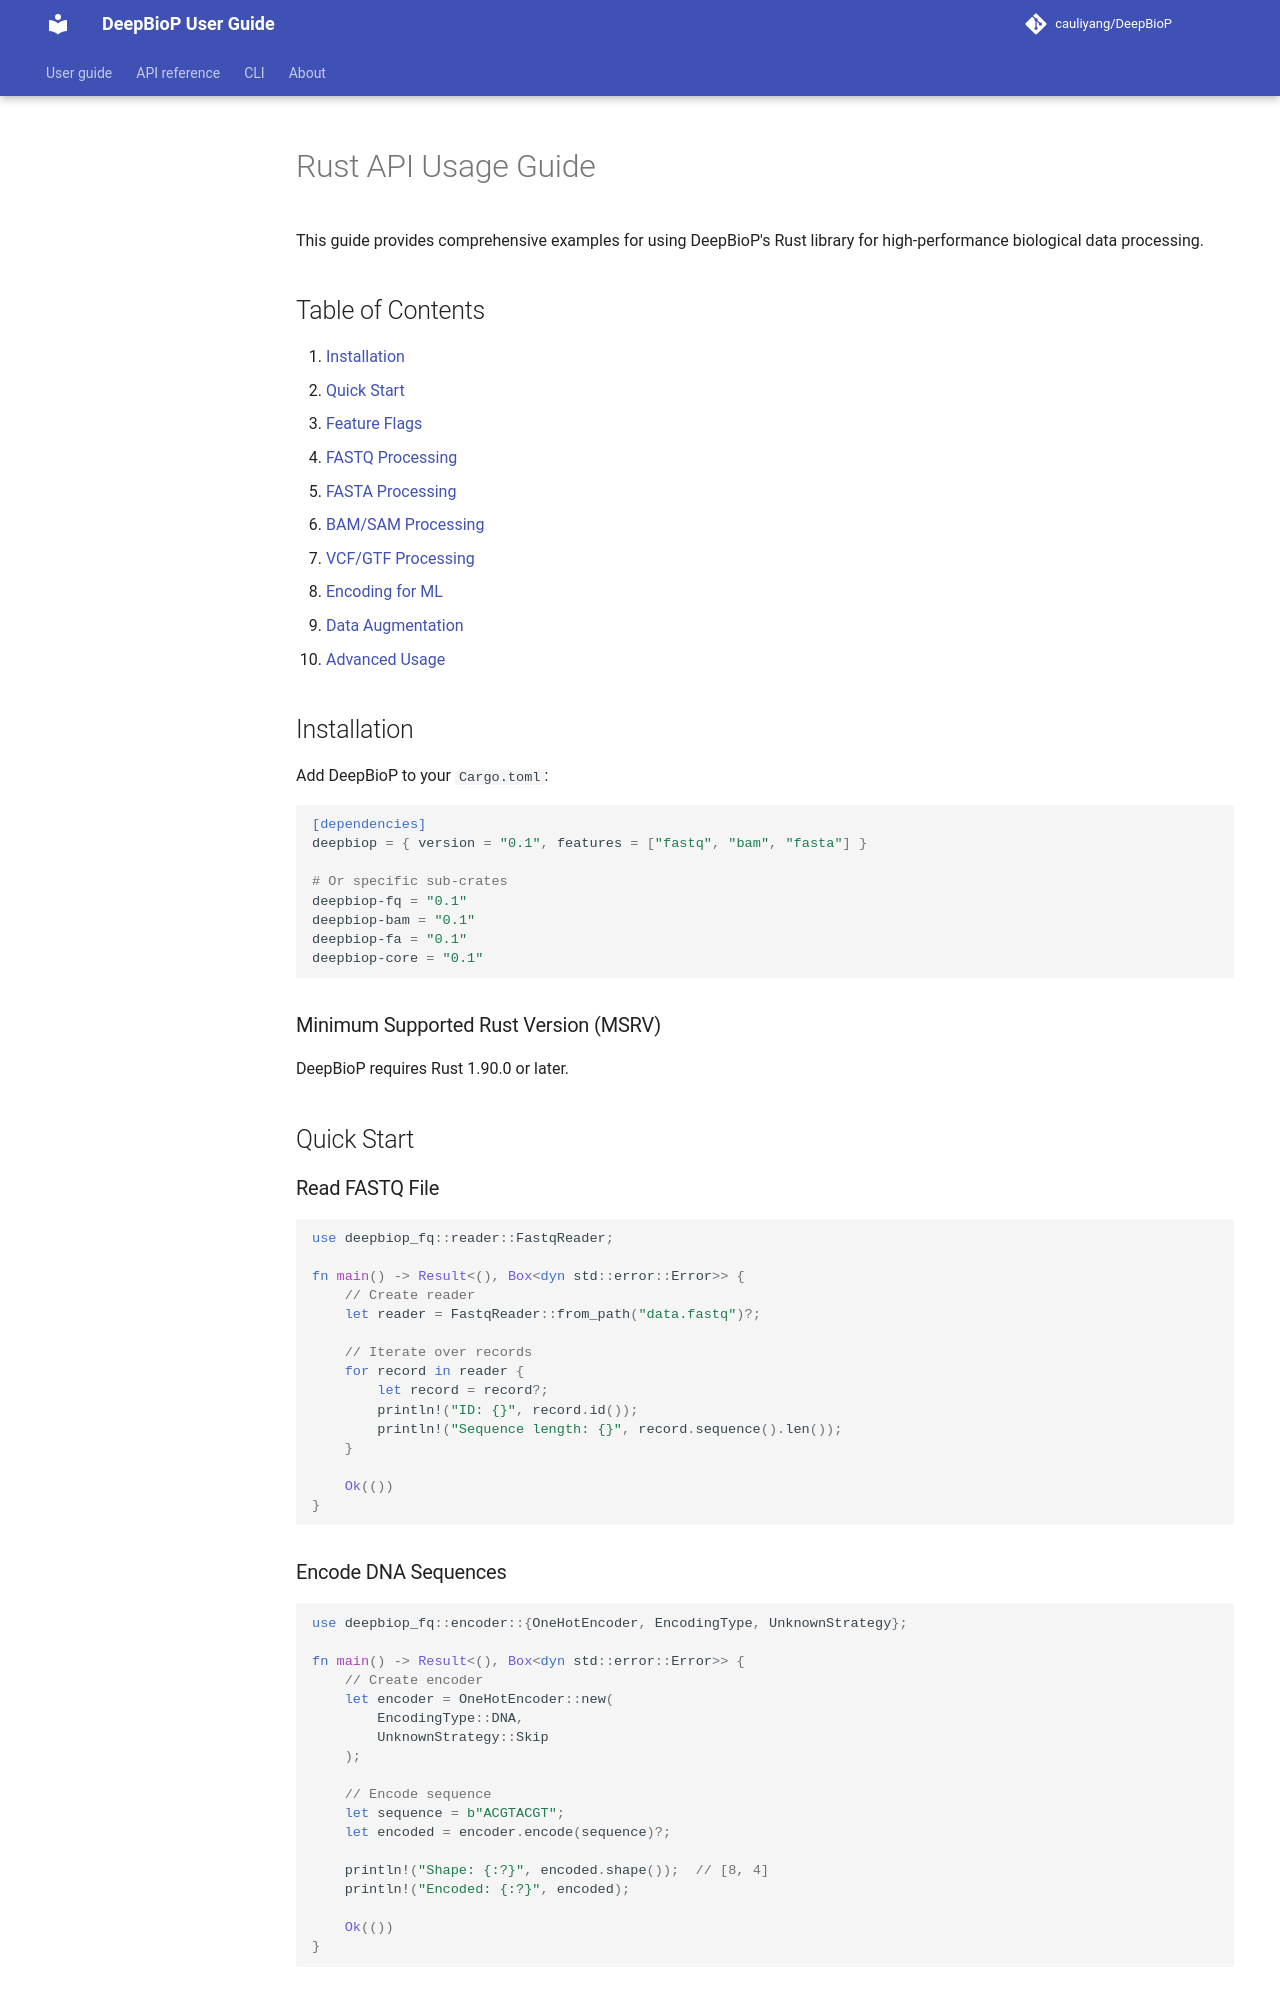

repository: cauliyang/DeepBioP · page: user-guide/rust-api/index.html · generator: mkdocs

# Rust API Usage Guide

This guide provides comprehensive examples for using DeepBioP's Rust library for high-performance biological data processing.

## Table of Contents

1. [Installation](#installation)
2. [Quick Start](#quick-start)
3. [Feature Flags](#feature-flags)
4. [FASTQ Processing](#fastq-processing)
5. [FASTA Processing](#fasta-processing)
6. [BAM/SAM Processing](#bamsam-processing)
7. [VCF/GTF Processing](#vcfgtf-processing)
8. [Encoding for ML](#encoding-for-ml)
9. [Data Augmentation](#data-augmentation)
10. [Advanced Usage](#advanced-usage)

## Installation

Add DeepBioP to your `Cargo.toml`:

```toml
[dependencies]
deepbiop = { version = "0.1", features = ["fastq", "bam", "fasta"] }

# Or specific sub-crates
deepbiop-fq = "0.1"
deepbiop-bam = "0.1"
deepbiop-fa = "0.1"
deepbiop-core = "0.1"
```

### Minimum Supported Rust Version (MSRV)

DeepBioP requires Rust 1.90.0 or later.

## Quick Start

### Read FASTQ File

```rust
use deepbiop_fq::reader::FastqReader;

fn main() -> Result<(), Box<dyn std::error::Error>> {
    // Create reader
    let reader = FastqReader::from_path("data.fastq")?;

    // Iterate over records
    for record in reader {
        let record = record?;
        println!("ID: {}", record.id());
        println!("Sequence length: {}", record.sequence().len());
    }

    Ok(())
}
```

### Encode DNA Sequences

```rust
use deepbiop_fq::encoder::{OneHotEncoder, EncodingType, UnknownStrategy};

fn main() -> Result<(), Box<dyn std::error::Error>> {
    // Create encoder
    let encoder = OneHotEncoder::new(
        EncodingType::DNA,
        UnknownStrategy::Skip
    );

    // Encode sequence
    let sequence = b"ACGTACGT";
    let encoded = encoder.encode(sequence)?;

    println!("Shape: {:?}", encoded.shape());  // [8, 4]
    println!("Encoded: {:?}", encoded);

    Ok(())
}
```

## Feature Flags

DeepBioP uses feature flags to minimize compilation times:

```toml
[dependencies.deepbiop]
version = "0.1"
features = [
    "fastq",  # FASTQ file support
    "fasta",  # FASTA file support
    "bam",    # BAM/SAM support
    "utils",  # Utility functions
]
```
